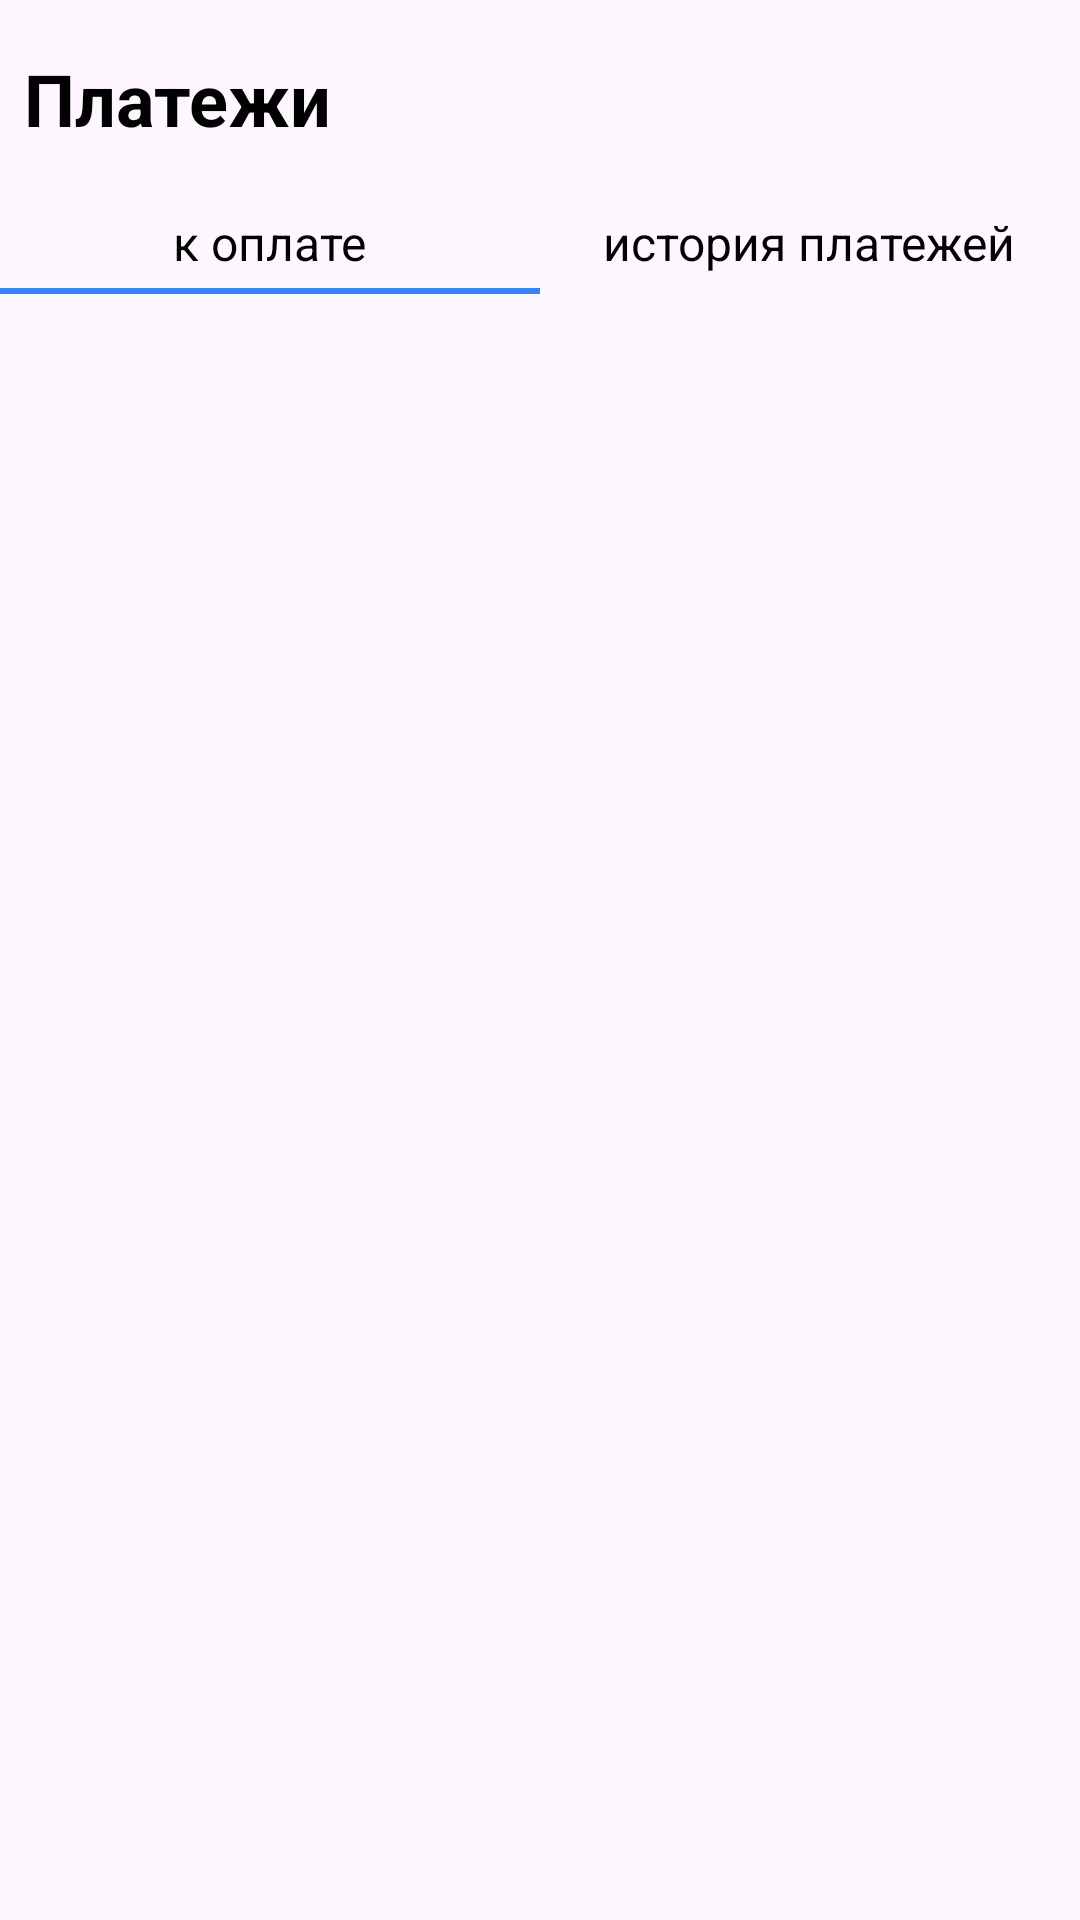

Reconstruct the res/layout file that produces this screen, plus the resources it refers to.
<!-- AndroidManifest.xml: application theme Theme.House_under_safe -->
<!-- res/layout/fragment_payments.xml -->
<?xml version="1.0" encoding="utf-8"?>
<androidx.constraintlayout.widget.ConstraintLayout
    xmlns:android="http://schemas.android.com/apk/res/android"
    xmlns:app="http://schemas.android.com/apk/res-auto"
    xmlns:tools="http://schemas.android.com/tools"
    android:layout_width="match_parent"
    android:layout_height="match_parent"
    tools:context=".ui.payments.PaymentsFragment">

    
    <TextView
        android:id="@+id/textView"
        style="@style/TitleText"
        android:layout_width="match_parent"
        android:layout_height="50dp"
        android:layout_marginStart="8dp"
        android:layout_marginTop="8dp"
        android:layout_marginEnd="8dp"
        android:gravity="left|center_vertical"
        android:text="@string/title_payments_fragment"
        android:textSize="24sp"
        app:layout_constraintTop_toTopOf="parent"
        app:layout_constraintStart_toStartOf="parent"
        app:layout_constraintEnd_toEndOf="parent" />

    
    <LinearLayout
        android:id="@+id/tab_container"
        android:layout_width="match_parent"
        android:layout_height="wrap_content"
        android:orientation="horizontal"
        android:paddingVertical="8dp"
        app:layout_constraintTop_toBottomOf="@id/textView"
        app:layout_constraintStart_toStartOf="parent"
        app:layout_constraintEnd_toEndOf="parent">

        
        <LinearLayout
            android:id="@+id/tab_to_pay"
            android:layout_width="0dp"
            android:layout_height="wrap_content"
            android:layout_weight="1"
            android:gravity="center"
            android:orientation="vertical">

            <TextView
                android:id="@+id/text_to_pay"
                android:layout_width="wrap_content"
                android:layout_height="30dp"
                android:gravity="center"
                android:text="к оплате"
                android:textColor="@color/text_color_all"
                android:textSize="16sp" />

            <View
                android:id="@+id/underline_to_pay"
                android:layout_width="match_parent"
                android:layout_height="2dp"
                android:background="@color/button_double_login_text" />
        </LinearLayout>

        
        <LinearLayout
            android:id="@+id/tab_history"
            android:layout_width="0dp"
            android:layout_height="wrap_content"
            android:layout_weight="1"
            android:gravity="center"
            android:orientation="vertical">

            <TextView
                android:id="@+id/text_history"
                android:layout_width="wrap_content"
                android:layout_height="30dp"
                android:gravity="center"
                android:text="история платежей"
                android:textColor="@color/text_color_all"
                android:textSize="16sp" />

            <View
                android:id="@+id/underline_history"
                android:layout_width="match_parent"
                android:layout_height="2dp"
                android:background="@color/button_double_login_text"
                android:visibility="invisible" />
        </LinearLayout>
    </LinearLayout>

    
    <androidx.viewpager2.widget.ViewPager2
        android:id="@+id/viewPagerPayments"
        android:layout_width="0dp"
        android:layout_height="0dp"
        app:layout_constraintTop_toBottomOf="@id/tab_container"
        app:layout_constraintBottom_toBottomOf="parent"
        app:layout_constraintStart_toStartOf="parent"
        app:layout_constraintEnd_toEndOf="parent"
        android:clipToPadding="false"
        android:paddingBottom="8dp"
        android:overScrollMode="never"
        tools:layout_behavior="@string/appbar_scrolling_view_behavior" />

</androidx.constraintlayout.widget.ConstraintLayout>
<!-- resources referenced by this layout -->
<resources>
  <color name="button_double_login_text">#3485FF</color>
  <color name="text_color_all">#000000</color>
  <string name="title_payments_fragment">Платежи</string>
  <style name="TitleText">
          <item name="android:textSize">24sp</item>
          <item name="android:textColor">@color/text_color</item>
          <item name="android:textStyle">bold</item>
      </style>
  <style name="Theme.House_under_safe" parent="Base.Theme.House_under_safe" />
  <color name="text_color">#000000</color>
  <style name="Base.Theme.House_under_safe" parent="Theme.Material3.DayNight.NoActionBar">
          
          
      </style>
</resources>
